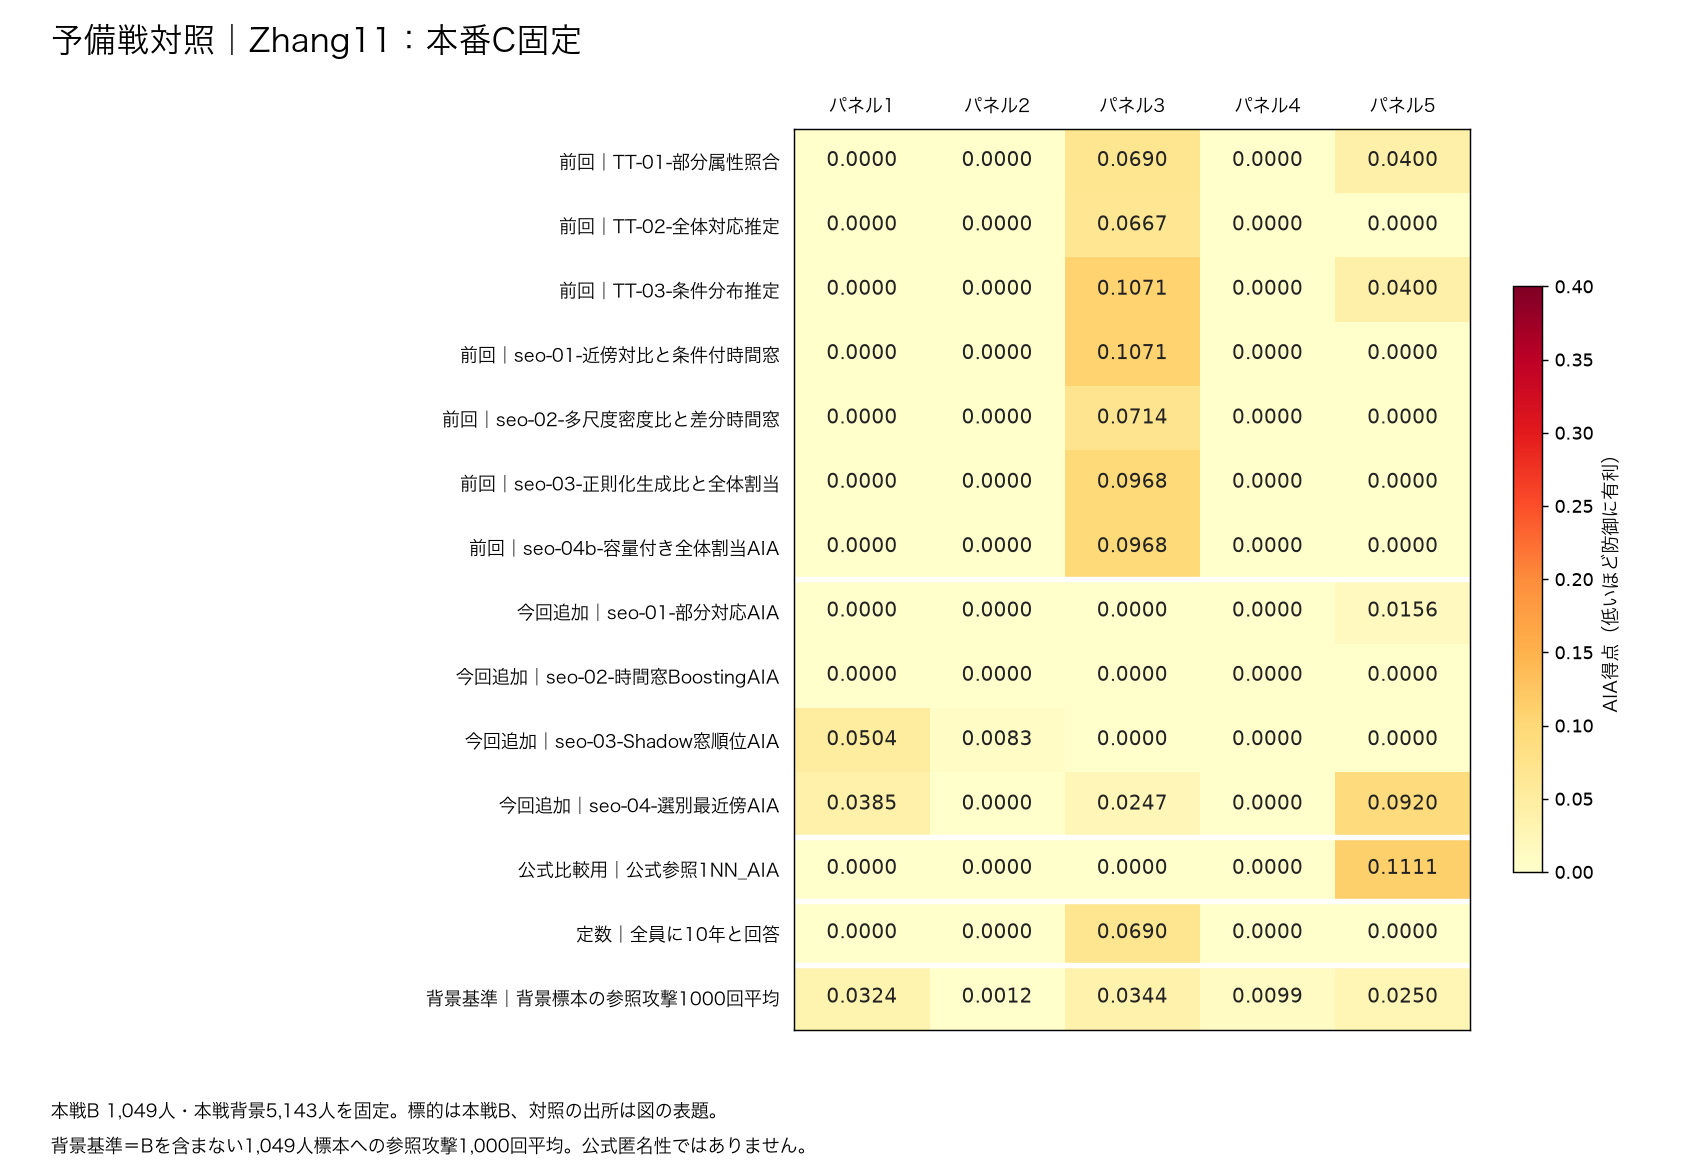

Values plotted in this chart, from the file beside it:
区分, 攻撃手法, P1, P2, P3, P4, P5, 最小, 中央値, 平均, 最大
前回, TT-01-部分属性照合, 0.0, 0.0, 0.06897, 0.0, 0.04, 0.0, 0.0, 0.02179, 0.06897
前回, TT-02-全体対応推定, 0.0, 0.0, 0.06667, 0.0, 0.0, 0.0, 0.0, 0.01333, 0.06667
前回, TT-03-条件分布推定, 0.0, 0.0, 0.1071, 0.0, 0.04, 0.0, 0.0, 0.02943, 0.1071
前回, seo-01-近傍対比と条件付時間窓, 0.0, 0.0, 0.1071, 0.0, 0.0, 0.0, 0.0, 0.02143, 0.1071
前回, seo-02-多尺度密度比と差分時間窓, 0.0, 0.0, 0.07143, 0.0, 0.0, 0.0, 0.0, 0.01429, 0.07143
前回, seo-03-正則化生成比と全体割当, 0.0, 0.0, 0.09677, 0.0, 0.0, 0.0, 0.0, 0.01935, 0.09677
前回, seo-04b-容量付き全体割当AIA, 0.0, 0.0, 0.09677, 0.0, 0.0, 0.0, 0.0, 0.01935, 0.09677
今回追加, seo-01-部分対応AIA, 0.0, 0.0, 0.0, 0.0, 0.01562, 0.0, 0.0, 0.003125, 0.01562
今回追加, seo-02-時間窓BoostingAIA, 0.0, 0.0, 0.0, 0.0, 0.0, 0.0, 0.0, 0.0, 0.0
今回追加, seo-03-Shadow窓順位AIA, 0.05042, 0.008264, 0.0, 0.0, 0.0, 0.0, 0.0, 0.01174, 0.05042
今回追加, seo-04-選別最近傍AIA, 0.03846, 0.0, 0.02469, 0.0, 0.09195, 0.0, 0.02469, 0.03102, 0.09195
公式比較用, 公式参照1NN_AIA, 0.0, 0.0, 0.0, 0.0, 0.1111, 0.0, 0.0, 0.02222, 0.1111
定数, 全員に10年と回答, 0.0, 0.0, 0.06897, 0.0, 0.0, 0.0, 0.0, 0.01379, 0.06897
背景基準, 背景標本の参照攻撃1000回平均, 0.03244, 0.001211, 0.03438, 0.009855, 0.025, 0.001211, 0.025, 0.02058, 0.03438
